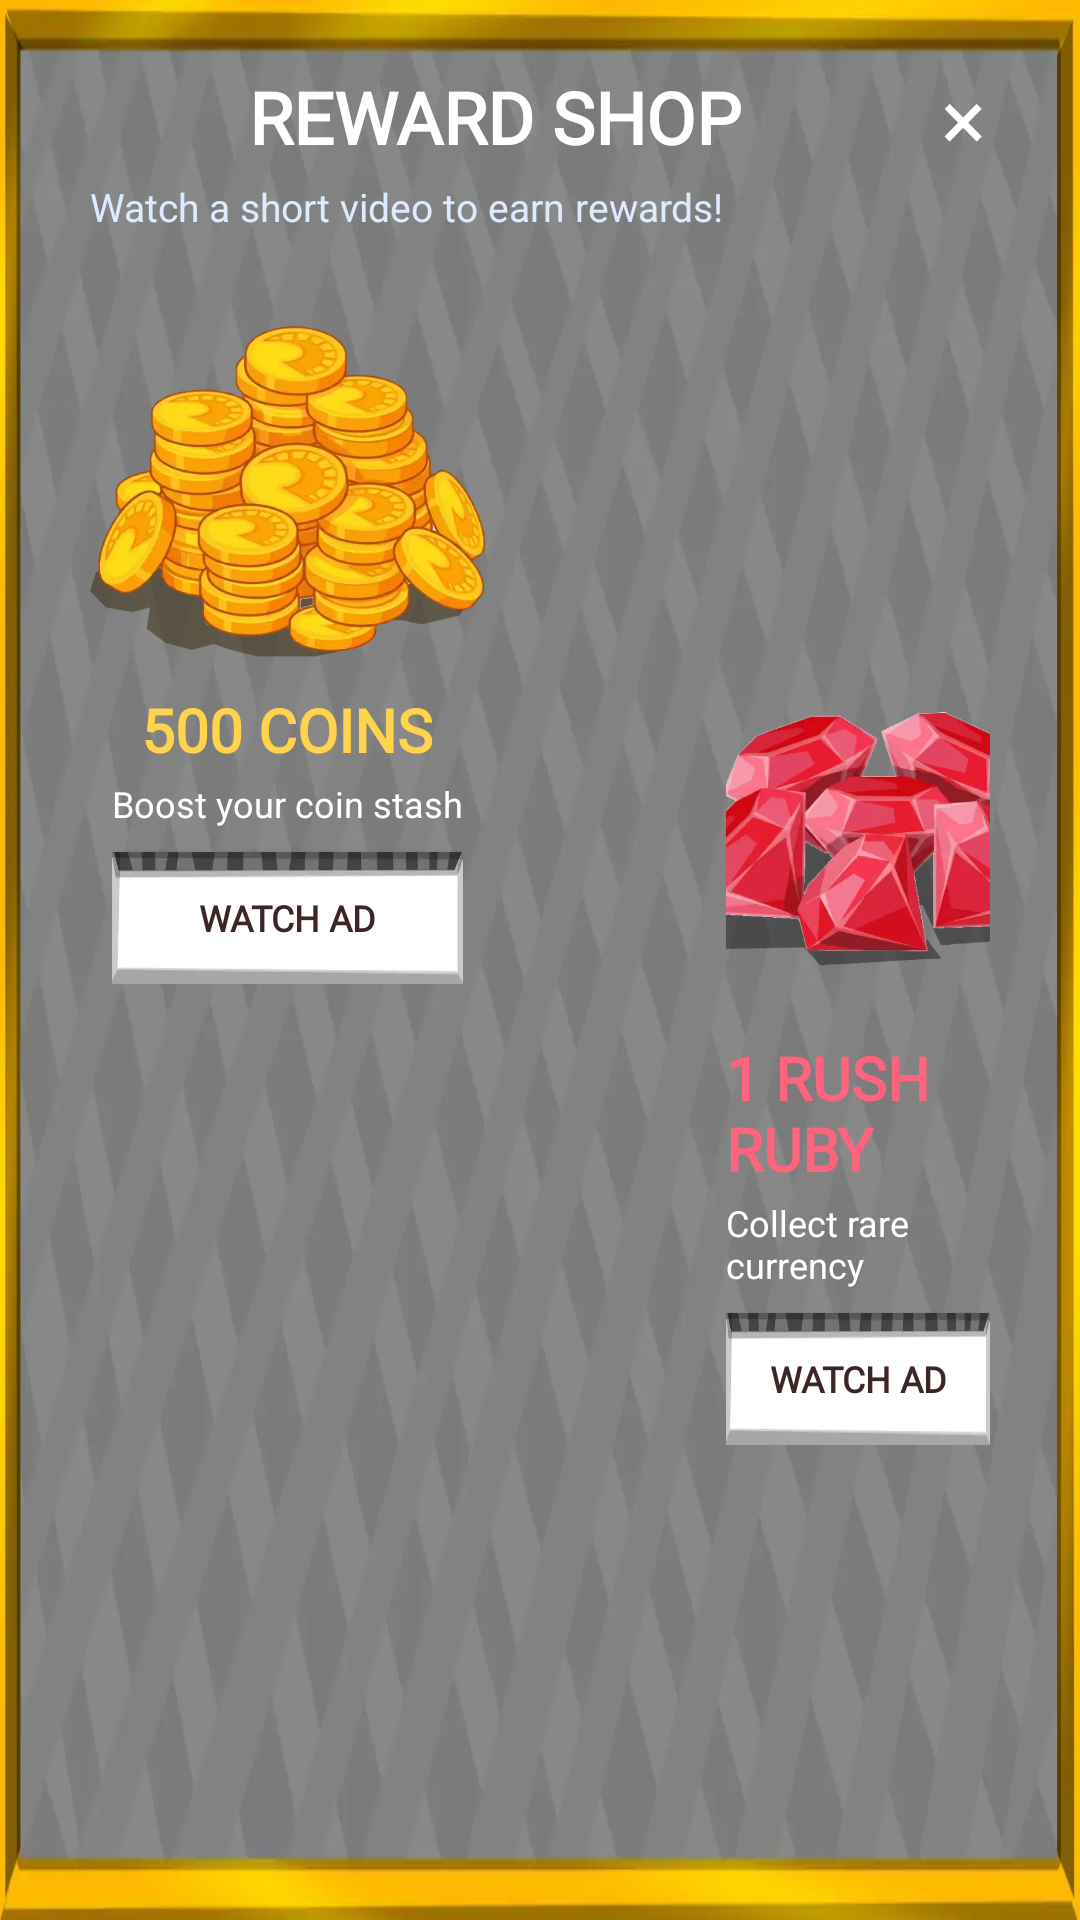

This screen was rendered from an Android layout file. Write that file and the resources it references.
<!-- AndroidManifest.xml: application theme Theme.RollerRush -->
<!-- res/layout/dialog_reward_shop.xml -->
<?xml version="1.0" encoding="utf-8"?>
<LinearLayout xmlns:android="http://schemas.android.com/apk/res/android"
    android:layout_width="match_parent"
    android:layout_height="wrap_content"
    android:background="@drawable/reward_shop_panel"
    android:orientation="vertical"
    android:layout_margin="24dp"
    android:padding="18dp">

    
    <LinearLayout
        android:layout_width="match_parent"
        android:layout_height="wrap_content"
        android:gravity="center_vertical"
        android:orientation="horizontal">

        <TextView
            android:layout_width="0dp"
            android:layout_height="wrap_content"
            android:layout_weight="1"
            android:fontFamily="@font/new_font"
            android:text="REWARD SHOP"
            android:textAlignment="center"
            android:textColor="#FFFFFF"
            android:textSize="24sp"
            android:layout_marginStart="12dp"
            android:textStyle="bold"/>

        <TextView
            android:id="@+id/rewardShopClose"
            android:layout_width="42dp"
            android:layout_height="42dp"
            android:clickable="true"
            android:focusable="true"
            android:gravity="center"
            android:text="×"
            android:textColor="#FFFFFF"
            android:textSize="28sp"/>
    </LinearLayout>

    <TextView
        android:layout_width="match_parent"
        android:layout_height="wrap_content"
        android:layout_marginBottom="12dp"
        android:text="Watch a short video to earn rewards!"
        android:textColor="#DCEBFF"
        android:layout_marginStart="12dp"
        android:textSize="13sp"/>
    <LinearLayout
        android:layout_width="match_parent"
        android:layout_height="match_parent"
        android:orientation="horizontal"
        android:gravity="center">



    
    <LinearLayout
        android:layout_width="wrap_content"
        android:layout_height="match_parent"
        android:gravity="center_horizontal"
        android:layout_marginEnd="28dp"
        android:layout_marginBottom="8dp"
        android:orientation="vertical"
        android:padding="12dp">

        <ImageView
            android:layout_width="132dp"
            android:layout_height="132dp"
            android:contentDescription="Coin reward"
            android:scaleType="fitCenter"
            android:src="@drawable/coin_bunch"/>

        <LinearLayout
            android:layout_width="wrap_content"
            android:layout_height="wrap_content"
            android:orientation="vertical"
            android:gravity="center_horizontal">

            <TextView
                android:layout_width="wrap_content"
                android:layout_height="wrap_content"
                android:fontFamily="@font/new_font"
                android:text="500 COINS"
                android:textColor="#FFD34B"
                android:textSize="20sp"
                android:textStyle="bold"/>

            <TextView
                android:layout_width="wrap_content"
                android:layout_height="wrap_content"
                android:layout_marginTop="3dp"
                android:text="Boost your coin stash"
                android:textColor="#FFFFFF"
                android:textSize="12sp"/>

            <Button
                android:id="@+id/rewardCoinsButton"
                android:layout_width="match_parent"
                android:layout_height="44dp"
                android:layout_marginTop="8dp"
                android:background="@drawable/watch_ad_button"
                android:fontFamily="@font/new_font"
                android:text="WATCH AD"
                android:textColor="#3E2626"
                android:textSize="12sp"
                android:textStyle="bold"/>
        </LinearLayout>
    </LinearLayout>

    
    <LinearLayout
        android:layout_width="wrap_content"
        android:layout_height="wrap_content"
        android:gravity="center_horizontal"
        android:orientation="vertical"
        android:layout_marginStart="28dp"
        android:layout_marginBottom="8dp"
        android:padding="12dp">

        <ImageView
            android:layout_width="132dp"
            android:layout_height="132dp"
            android:contentDescription="Rush Ruby reward"
            android:scaleType="fitCenter"
            android:src="@drawable/ruby_bunch"/>

        <LinearLayout
            android:layout_width="wrap_content"
            android:layout_height="wrap_content"
            android:orientation="vertical"
            android:gravity="center_horizontal">

            <TextView
                android:layout_width="wrap_content"
                android:layout_height="wrap_content"
                android:fontFamily="@font/new_font"
                android:text="1 RUSH RUBY"
                android:textColor="#FF637D"
                android:textSize="20sp"
                android:textStyle="bold"/>

            <TextView
                android:layout_width="wrap_content"
                android:layout_height="wrap_content"
                android:layout_marginTop="3dp"
                android:text="Collect rare currency"
                android:textColor="#FFFFFF"
                android:textSize="12sp"/>

            <Button
                android:id="@+id/rewardRubyButton"
                android:layout_width="match_parent"
                android:layout_height="44dp"
                android:layout_marginTop="8dp"
                android:background="@drawable/watch_ad_button"
                android:fontFamily="@font/new_font"
                android:text="WATCH AD"
                android:textColor="#3E2626"
                android:textSize="12sp"
                android:textStyle="bold"/>
        </LinearLayout>
    </LinearLayout>

    </LinearLayout>
    <TextView
        android:layout_width="match_parent"
        android:layout_height="wrap_content"
        android:layout_marginTop="12dp"
        android:gravity="center"
        android:text="Each reward has its own 3-minute cooldown."
        android:textColor="#B9C9DD"
        android:textSize="11sp"/>


</LinearLayout>
<!-- resources referenced by this layout -->
<resources>
  <!-- drawable coin_bunch: webp bitmap (drawable-nodpi, 23518 bytes) -->
  <!-- drawable reward_shop_panel: webp bitmap (drawable-nodpi, 17254 bytes) -->
  <!-- drawable ruby_bunch: webp bitmap (drawable-nodpi, 20644 bytes) -->
  <!-- drawable watch_ad_button: webp bitmap (drawable-nodpi, 1276 bytes) -->
  <style name="Theme.RollerRush" parent="Theme.AppCompat.NoActionBar">
          <item name="android:windowFullscreen">true</item>
          <item name="android:windowBackground">@android:color/black</item>
      </style>
</resources>
